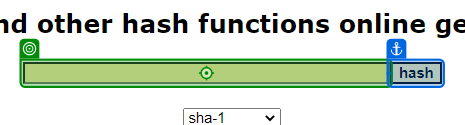
Task: Robotic Enterprise Framework that generates the Security Hash for each Client based on their personal information.
Workflow: SHA1_ProcessHash

Step 1: type [in_HashFormula]

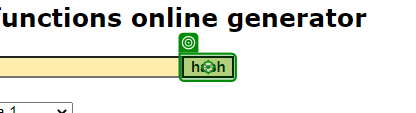
Step 2: click

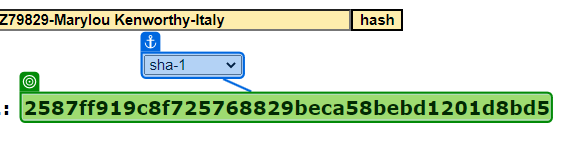
Step 3: get-text